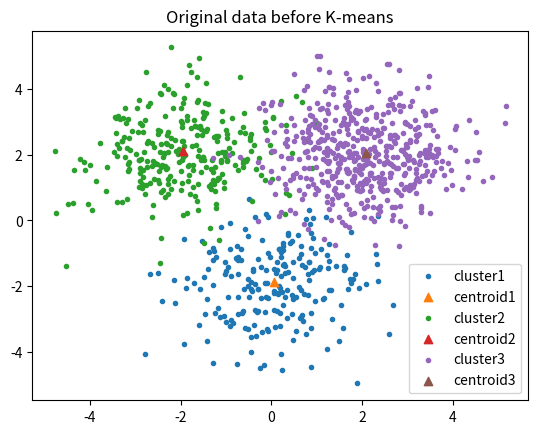
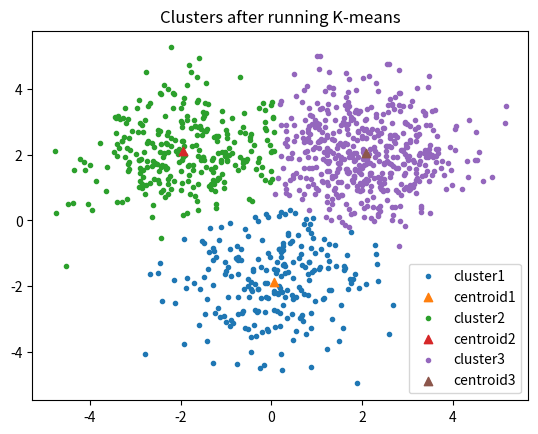

Here is the Python script that generated these plots, in order:
import numpy as np
import collections
import matplotlib.pyplot as plt
from scipy.stats import multivariate_normal
import math

N = 1000


# Function that plots a 3D normal distribution according to input mean and variance
def Plot_3D_Distribution(mean_Vector, variance_Matrix, alpha):
    # Create grid and multivariate normal
    x = np.linspace(-10, 10, 100)
    y = np.linspace(-10, 10, 100)
    X, Y = np.meshgrid(x, y)
    pos = np.empty(X.shape + (2,))
    pos[:, :, 0] = X
    pos[:, :, 1] = Y
    # rv = multivariate_normal([mu_x, mu_y], [[variance_x, 0], [0, variance_y]])
    rv = multivariate_normal(mean_Vector, variance_Matrix)

    # Make a 3D plot
    fig = plt.figure()
    ax = fig.gca(projection='3d')
    # ax.plot_surface(X, Y, rv.pdf(pos), cmap='viridis', linewidth=0)
    ax.plot_surface(X, Y, rv.pdf(pos) * alpha, rstride=3, cstride=3, linewidth=1, antialiased=True,
                    cmap='coolwarm')
    ax.set_xlabel('X axis')
    ax.set_ylabel('Y axis')
    ax.set_zlabel('Z axis')


# Function that generates N data points according to different given distributions
def Generate_Points(mean_vectors, variance_matrices):
    generated_points = np.array([[0] * 3])  # [x_value ,y_value ,label ] for each point we generate
    points_labels = []
    distributions = [1, 2, 3]
    probabilities = [alpha1, alpha2, alpha3]

    # Randomizing Zi (= distribution #) for each of the N points
    Z = np.random.choice(distributions, N, p=probabilities)

    # A dictionary that contains the amount of generated points in each distribution
    distribution_counter = collections.Counter(Z)
    distribution_counter = collections.OrderedDict(sorted(distribution_counter.items()))

    # Generating points according to the chosen distribution
    for distribution in distribution_counter:
        M = distribution_counter[distribution]  # The amount of points we generate from the current distribution
        currentPoints = np.random.multivariate_normal(mean_vectors[distribution],
                                                      variance_matrices[distribution], M)

        currentLabel = np.array([[distribution] * M]).reshape(M, 1)
        currentPoints = np.append(currentPoints, currentLabel, axis=1)

        # Appending the new label's
        points_labels.append([distribution] * M)
        generated_points = np.append(generated_points, currentPoints, axis=0)

    print(distribution_counter)
    print(dict(distribution_counter).keys())
    print(dict(distribution_counter).values())
    return generated_points[1:, :], points_labels, distribution_counter


# Function that calculates the pdf of a given normal distribution with specified point (2D array)
def norm_pdf_multivariate(point, mu, sigma):
    size = len(point)
    if size == len(mu) and (size, size) == sigma.shape:
        det = np.linalg.det(sigma)
        if det == 0:
            raise NameError("The covariance matrix can't be singular")

        # Calculating the pdf at the point according to the given normal distribution
        norm_const = 1.0 / (math.pow((2 * np.pi), float(size) / 2) * math.pow(det, 1.0 / 2))
        x_mu = point - mu
        var_Inv = np.linalg.inv(sigma)
        result = math.pow(math.e, -0.5 * (np.dot(np.dot(x_mu, var_Inv), x_mu.reshape(size, 1))))

        val = norm_const * result
        return norm_const * result
    else:
        raise NameError("The dimensions of the input don't match")


# Function that computes GMM clustering algorithm
def Compute_GMM(testingPoints):
    W = np.zeros((N, 3))
    mu = np.zeros((3, 2))  # holds the mean vector of each distribution (referred as [1-3])
    sigma = np.array([[[5, 0], [0, 2]], [[7, 0], [0, 1]],
                      [[8, 0], [0, 2]]])  # holds the variance matrix of each distribution (referred as [1-3])

    tempProb = [0.33, 0.33, 0.34]  # initialize random probabilities of distributions
    tempMU = np.array([[2, 0], [0, 2], [-2, 2]])
    tempSIGMA = np.array([[[1, 0], [0, 1]], [[1, 0], [0, 1]],
                          [[1, 0], [0, 1]]])  # holds the variance matrix of each distribution (referred as [1-3])
    count = 1

    while count != 100:
        probabilities = tempProb
        mu = tempMU
        sigma = tempSIGMA

        # E-Step
        for i, point in enumerate(testingPoints):
            denominator = [norm_pdf_multivariate(point, mu[m], sigma[m]) * probabilities[m] for m in range(3)]
            denominator = np.array(denominator)

            # Looping on all the 3 different distributions in order to calculate pdf at specific point
            for j in range(3):
                W[i, j] = denominator[j] / np.sum(denominator)

        # M-Step

        for j in range(3):
            tempProb[j] = np.sum(W[:, j]) / N  # updating heights of normal distributions
            tempMU[j] = np.sum((W[:, j].reshape(1, N) * testingPoints), axis=0) / (
                np.sum(W[:, j]))  # updating mean of distributions

            tmp = testingPoints - tempMU[j]

            for i in range(N):
                tempSIGMA[j] = tempSIGMA[j] + W[i, j] * np.dot(tmp[i], tmp[i])
            # print(1/np.sum(W[:, j]))
            # tempSIGMA[j] = tempSIGMA[j] * (1/np.sum(W[:, j]))
            # print()
            count += 1

    return probabilities, mu, sigma


# Function that computes K-Means clustering algorithm of given testing data
def Compute_K_Means(testingPoints):
    D = 2  # number of features in each data point
    centroids = [testingPoints[N // 3], testingPoints[N // 2], testingPoints[N // 4]]
    clusters = [np.empty((0, D), int), np.empty((0, D), int), np.empty((0, D), int)]

    for i in range(20):
        clusters = [np.empty((0, D), int), np.empty((0, D), int), np.empty((0, D), int)]
        for point in testingPoints:
            distances = [np.linalg.norm(point - centroid) for centroid in centroids]
            closestCentroid = distances.index(min(distances))
            clusters[closestCentroid] = np.append(clusters[closestCentroid], [point], axis=0)

        # updating centroids
        for m in range(len(centroids)):
            centroids[m] = (np.sum(clusters[m], axis=0)) / (clusters[m].shape[0])

    return centroids, clusters


# Function that plots clusters with given centroids
def Plot_Clusters(centroids, clusters, title):
    fig = plt.figure()
    for i in range(len(clusters1)):
        plt.scatter(clusters[i][:, 0], clusters[i][:, 1], label=f'cluster{i + 1}', marker='.')
        plt.scatter(centroids[i][0], centroids[i][1], label=f'centroid{i + 1}', marker='^')
    plt.title(title)


if __name__ == "__main__":
    # distribution 1
    mean_Vector1 = np.array([2, 2])
    variance_Matrix1 = np.array([[1.1, 0], [0, 1.1]])
    alpha1 = 0.5

    # distribution 2
    mean_Vector2 = np.array([-2, 2])
    variance_Matrix2 = np.array([[1.1, 0], [0, 1.1]])
    alpha2 = 0.3

    # distribution 3

    mean_Vector3 = np.array([0, -2])
    variance_Matrix3 = np.array([[1.1, 0], [0, 1.1]])
    alpha3 = 0.2

    # Plotting distribution in a single figure
    # fig = plt.figure()
    # Plot_3D_Distribution(mean_Vector1, variance_Matrix1, alpha1)
    # Plot_3D_Distribution(mean_Vector2, variance_Matrix2, alpha2)
    # Plot_3D_Distribution(mean_Vector3, variance_Matrix3, alpha3)
    # plt.show()

    # Generating 1000 2D points according to the distributions
    mean_Vectors = [0, mean_Vector1, mean_Vector2, mean_Vector3]
    variance_Matrices = [0, variance_Matrix1, variance_Matrix2, variance_Matrix3]

    # Printing points we generated from the 3 different distributions
    np.set_printoptions(precision=5)
    data_points, labels, distributions = Generate_Points(mean_Vectors, variance_Matrices)
    # print(data_points)

    # Results of GMM
    # probabilitiesFound, mu1, sigma1 = Compute_GMM(data_points[:, 0:2])
    # print(probabilitiesFound)
    # print(mu1[1], mean_Vector2)
    # print(sigma1[1], variance_Matrix2)

    centroids1, clusters1 = Compute_K_Means(data_points[:, 0:2])
    clusters1.sort(key=lambda lst: len(lst))

    # Plotting original data with labels before K-Means
    clustersBefore = [0] * 3
    centroidsBefore = [0] * 3
    sum1 = 0
    for i in range(3):
        clustersBefore[i] = data_points[sum1:sum1 + distributions[i + 1], 0:2]
        sum1 += distributions[i + 1]
        centroidsBefore[i] = np.sum(clustersBefore[i], axis=0) / distributions[i+1]

    clustersBefore.sort(key=lambda lst: len(lst))
    Plot_Clusters(centroids1, clustersBefore, "Original data before K-means")
    plt.legend()

    # Plotting data with labels after K-Means
    Plot_Clusters(centroids1, clusters1, "Clusters after running K-means")
    plt.legend()
    plt.show()
